The GitHub repository sean-code/firstML contains a labelled image folder "data" with 2 categories: screwdriver, wrench. Examples follow, each with its label.

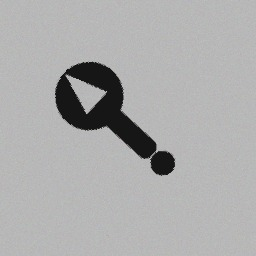
Label: wrench

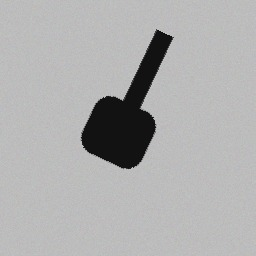
Label: screwdriver

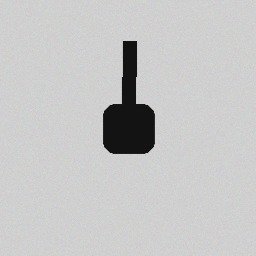
Label: screwdriver

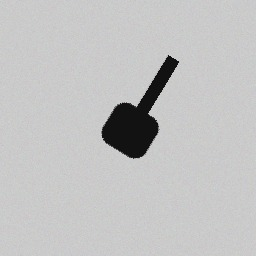
Label: screwdriver

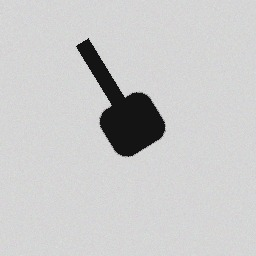
Label: screwdriver

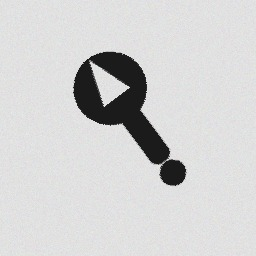
Label: wrench
